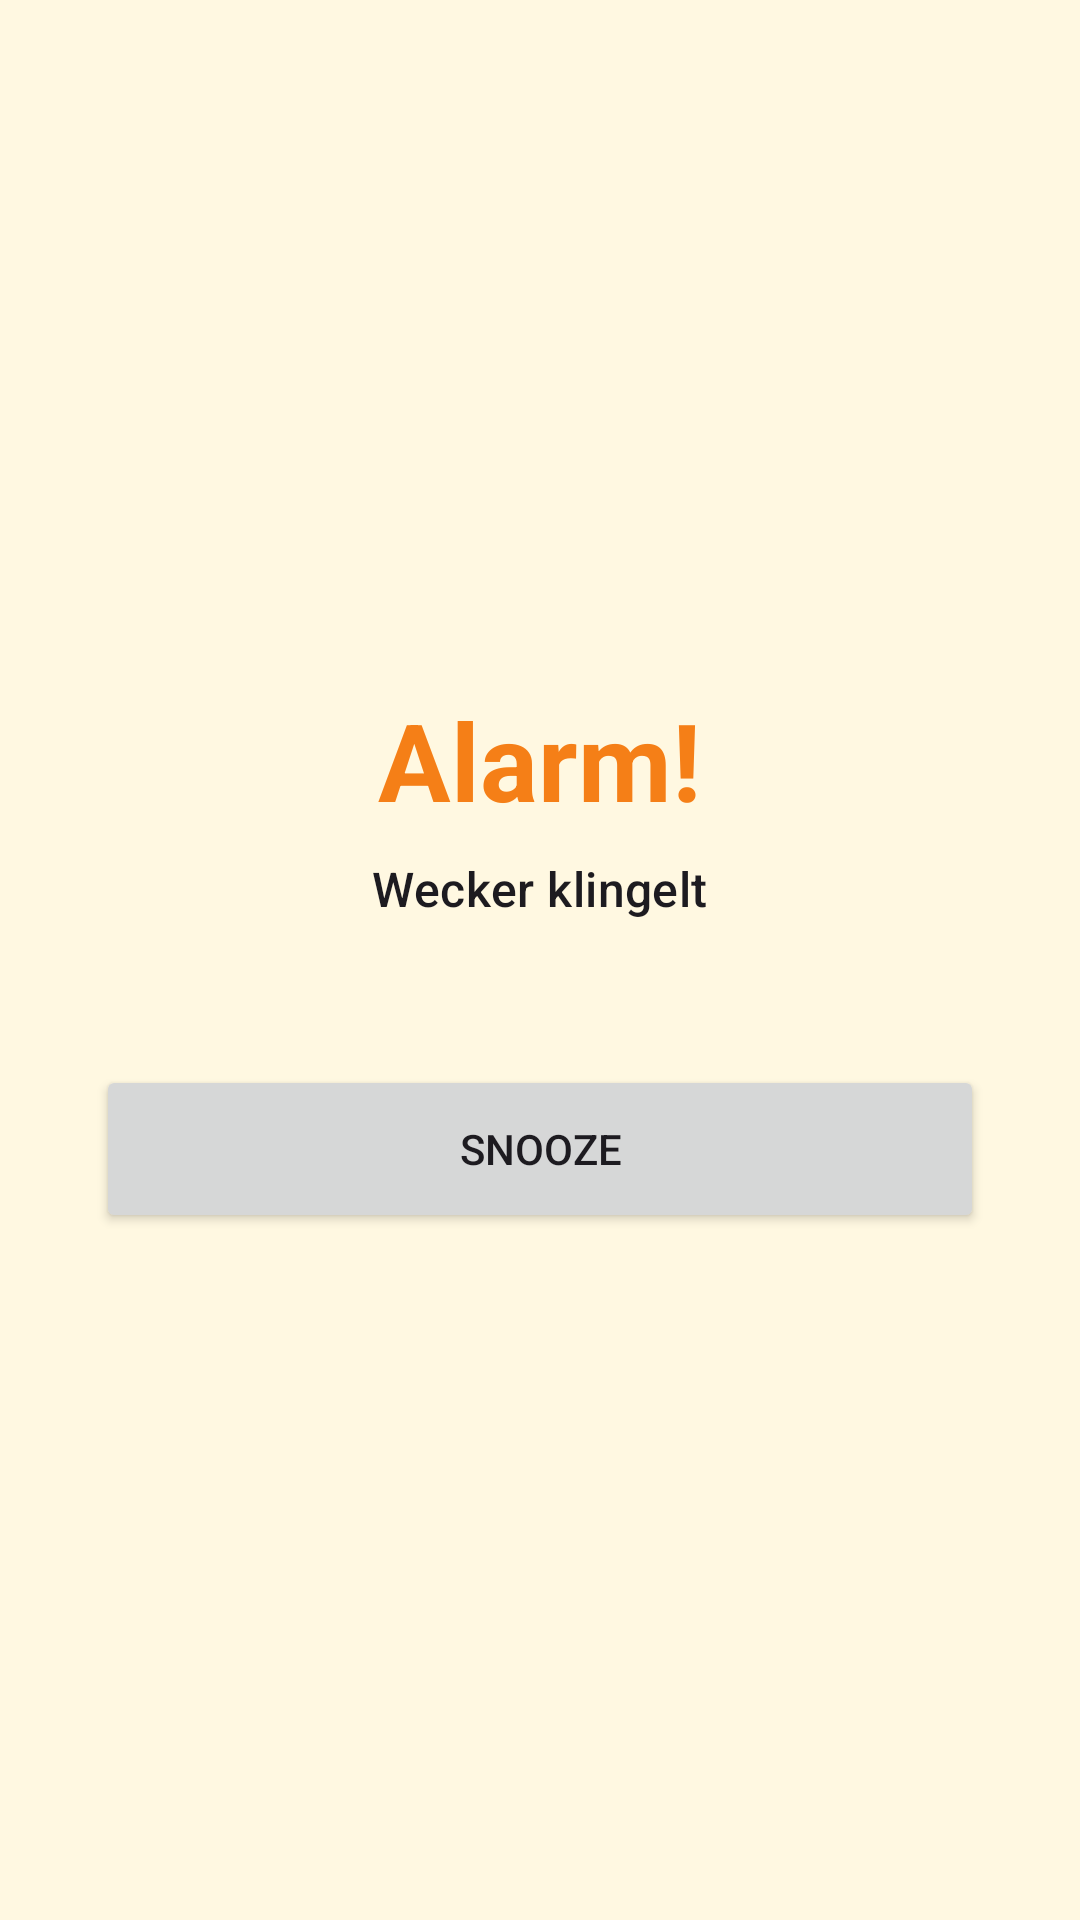

Android layout source for this screen:
<!-- AndroidManifest.xml: application theme Theme.D_AlarmApp -->
<!-- res/layout/activity_alarm.xml -->
<?xml version="1.0" encoding="utf-8"?>
<androidx.constraintlayout.widget.ConstraintLayout xmlns:android="http://schemas.android.com/apk/res/android"
    xmlns:app="http://schemas.android.com/apk/res-auto"
    xmlns:tools="http://schemas.android.com/tools"
    android:id="@+id/alarmRoot"
    android:layout_width="match_parent"
    android:layout_height="match_parent"
    android:background="@color/colorAlarmBackground"
    tools:context=".AlarmActivity">

    <LinearLayout
        android:layout_width="0dp"
        android:layout_height="wrap_content"
        android:gravity="center_horizontal"
        android:orientation="vertical"
        android:paddingStart="32dp"
        android:paddingEnd="32dp"
        app:layout_constraintBottom_toBottomOf="parent"
        app:layout_constraintEnd_toEndOf="parent"
        app:layout_constraintStart_toStartOf="parent"
        app:layout_constraintTop_toTopOf="parent">

        <TextView
            android:id="@+id/alarmMessageTextView"
            android:layout_width="wrap_content"
            android:layout_height="wrap_content"
            android:text="@string/alarm_ringing"
            android:textAppearance="@style/TextAppearance.Material3.DisplaySmall"
            android:textColor="@color/colorAlarmAmber"
            android:textStyle="bold" />

        <TextView
            android:layout_width="wrap_content"
            android:layout_height="wrap_content"
            android:layout_marginTop="8dp"
            android:text="@string/alarm_sub_title"
            android:textAppearance="@style/TextAppearance.Material3.TitleMedium" />

        <Button
            android:id="@+id/snoozeButton"
            android:layout_width="match_parent"
            android:layout_height="wrap_content"
            android:layout_marginTop="48dp"
            android:minHeight="56dp"
            android:text="@string/snooze" />

    </LinearLayout>

</androidx.constraintlayout.widget.ConstraintLayout>
<!-- resources referenced by this layout -->
<resources>
  <color name="colorAlarmAmber">#F57F17</color>
  <color name="colorAlarmBackground">#FFF8E1</color>
  <string name="alarm_ringing">Alarm!</string>
  <string name="alarm_sub_title">Wecker klingelt</string>
  <string name="snooze">Snooze</string>
  <style name="Theme.D_AlarmApp" parent="Base.Theme.D_AlarmApp" />
  <style name="Base.Theme.D_AlarmApp" parent="Theme.Material3.DayNight.NoActionBar">
          <item name="colorPrimary">@color/colorPrimary</item>
          <item name="colorOnPrimary">@color/colorOnPrimary</item>
      </style>
  <color name="colorPrimary">#5C6BC0</color>
  <color name="colorOnPrimary">#FFFFFF</color>
</resources>
